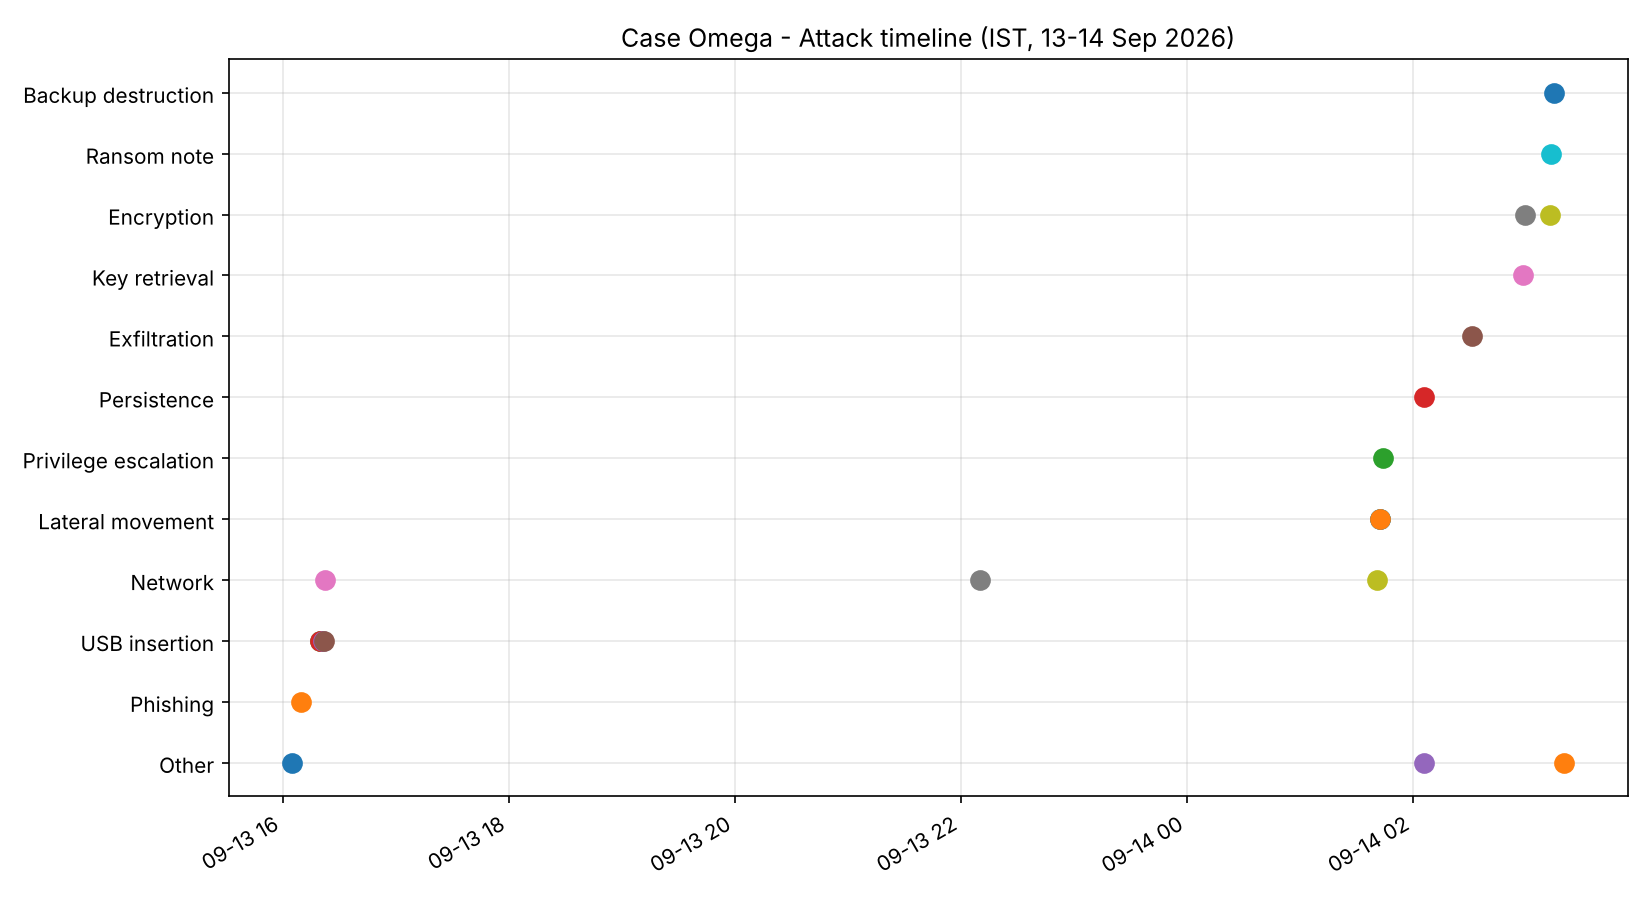

The table this chart was drawn from, first rows:
timestamp_ist, source, category, event
2026-09-13T16:05:10+05:30, browser_history.csv, Other, WS-ADM-07 billing https://mail.omega-hos…
2026-09-13T16:09:42+05:30, browser_history.csv, Phishing, WS-ADM-07 billing http://invoice-update.…
2026-09-13T16:20:05+05:30, usb.log, USB insertion, WS-ADM-07 kernel: usb 1-2: new high-spee…
2026-09-13T16:20:06+05:30, usb.log, USB insertion, WS-ADM-07 kernel: usb 1-2: Product: Flas…
2026-09-13T16:21:30+05:30, usb.log, USB insertion, WS-ADM-07 udisksd: Mounted /dev/sdb1 at …
2026-09-13T16:22:14+05:30, usb.log, USB insertion, WS-ADM-07 gnome-shell: Launched invoice_…
2026-09-13T16:22:40+05:30, proxy.log, Network, 10.10.20.31 CONNECT 198.51.100.23:443 20…
2026-09-13T22:10:02+05:30, proxy.log, Network, 10.10.20.31 GET http://198.51.100.23/too…
2026-09-14T01:40:55+05:30, proxy.log, Network, 10.10.20.31 POST https://198.51.100.23/a…
2026-09-14T01:42:11+05:30, auth.log, Lateral movement, WS-ADM-07 sshd[2210]: Failed password fo…
2026-09-14T01:42:19+05:30, auth.log, Lateral movement, WS-ADM-07 sshd[2210]: Failed password fo…
2026-09-14T01:42:27+05:30, auth.log, Lateral movement, SRV-EMR-01 sshd[3811]: Accepted password…
2026-09-14T01:44:03+05:30, auth.log, Privilege escalation, SRV-EMR-01 sudo: svc_backup : TTY=pts/0 …
2026-09-14T02:05:40+05:30, auth.log, Persistence, SRV-EMR-01 crontab[3902]: (svc_backup) R…
2026-09-14T02:06:00+05:30, fs_events.log, Other, SRV-EMR-01 auditd: CREATE /var/tmp/.omeg…
2026-09-14T02:31:12+05:30, proxy.log, Exfiltration, 10.10.20.15 CONNECT 198.51.100.23:443 20…
2026-09-14T02:58:30+05:30, proxy.log, Key retrieval, 10.10.20.15 GET http://198.51.100.23/k/o…
2026-09-14T02:59:10+05:30, fs_events.log, Encryption, SRV-EMR-01 auditd: RENAME /emr/patients/…
2026-09-14T03:12:44+05:30, fs_events.log, Encryption, SRV-EMR-01 auditd: RENAME /emr/patients/…
2026-09-14T03:13:02+05:30, fs_events.log, Ransom note, SRV-EMR-01 auditd: CREATE /emr/HOW_TO_RE…
2026-09-14T03:14:30+05:30, fs_events.log, Backup destruction, SRV-EMR-01 auditd: DELETE vss/backup sna…
2026-09-14T03:20:00+05:30, fs_events.log, Other, SRV-EMR-01 app: EMR service unreachable …
